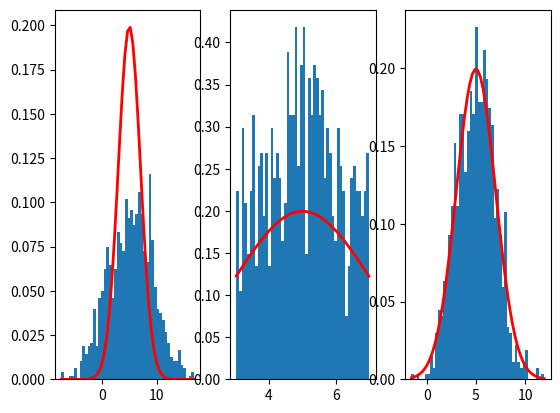

Reproduce this figure in Python.
import numpy as np
import matplotlib.pyplot as plt
import scipy.stats
import math

def samples_sum(mu, sigma):
	samples = np.empty([1,1])
	for i in range(1,1000):
		samples = np.append(samples,np.sum(np.random.uniform(-sigma,sigma,12)))
	print(samples.shape)
	return samples + mu

def rejection_sampling(mu,sigma):
	samples = np.empty([1,1])
	max_density = scipy.stats.norm(mu,sigma).pdf(mu)
	space = sigma
	for i in range(1,1000):
		x=np.random.uniform(mu-space,mu+space,1)
		y=np.random.uniform(0, max_density,1)
		if(y<=scipy.stats.norm(mu,sigma).pdf(x)):
			samples = np.append(samples,x)
	print(samples.shape)
	return samples

def box_muller(mu,sigma):
	samples = np.empty([1,1])
	for i in range(1,1000):
		u1 = np.random.uniform(0,1,1)
		u2 = np.random.uniform(0,1,1)
		x = math.cos(2*math.pi*u1)*math.sqrt(-2*math.log(u2))
		x=x*2+mu
		samples = np.append(samples,x)
	print(samples.shape)
	return samples



mu=5.0
sigma=2.0
s1 = np.random.normal(mu, sigma)
samples_s1= samples_sum(mu,sigma)
samples_s2 = rejection_sampling(mu,sigma)
samples_s3 = box_muller(mu,sigma)

plt.subplot(131)
count, bins, ignored = plt.hist(samples_s1, 50, density=True)
plt.plot(bins, scipy.stats.norm(mu,sigma).pdf(bins),linewidth=2, color='r')

plt.subplot(132)
count, bins, ignored = plt.hist(samples_s2, 50, density=True)
plt.plot(bins,scipy.stats.norm(mu,sigma).pdf(bins),linewidth=2, color='r')

plt.subplot(133)
count, bins, ignored = plt.hist(samples_s3, 50, density=True)
plt.plot(bins,scipy.stats.norm(mu,sigma).pdf(bins),linewidth=2, color='r')

plt.show()